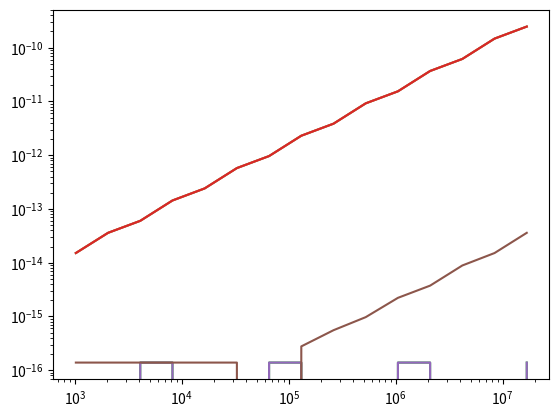

This chart was generated by the following Python code:
def simple_sum(x, n):
    s = 0.0
    for i in range(n):
        s += x
    return s

x = 0.1
n = 10
s = simple_sum(x, n)
e = abs(s/n - x) / x
print(f"Mean = {s}; relative error = {e}")

N        = [2**p for p in range(10,25)]
E_simple = [abs(simple_sum(x, n)/n - x) / x for n in N]

from matplotlib import pyplot as plt

plt.loglog(N, E_simple, label='Direct Sum')

def Kahan_sum(x, n):
    c = 0.0
    s = 0.0
    for i in range(n):
        xp = x - c
        c  = ((s + xp) - s) - xp
        s += x - c
    return s

E_Kahan = [abs(Kahan_sum(x, n)/n - x) / x for n in N]

plt.loglog(N, E_simple, label='Simple Sum')
plt.loglog(N, E_Kahan,  label='Kahan Sum')

import numpy as np

def numpy_sum(x, n):
    X = np.repeat(x, n)
    return np.sum(X)

E_numpy = [abs(numpy_sum(x, n)/n - x) / x for n in N]

plt.loglog(N, E_simple, label='Simple Sum')
plt.loglog(N, E_Kahan,  label='Kahan Sum')
plt.loglog(N, E_numpy,  label='Kahan Sum')